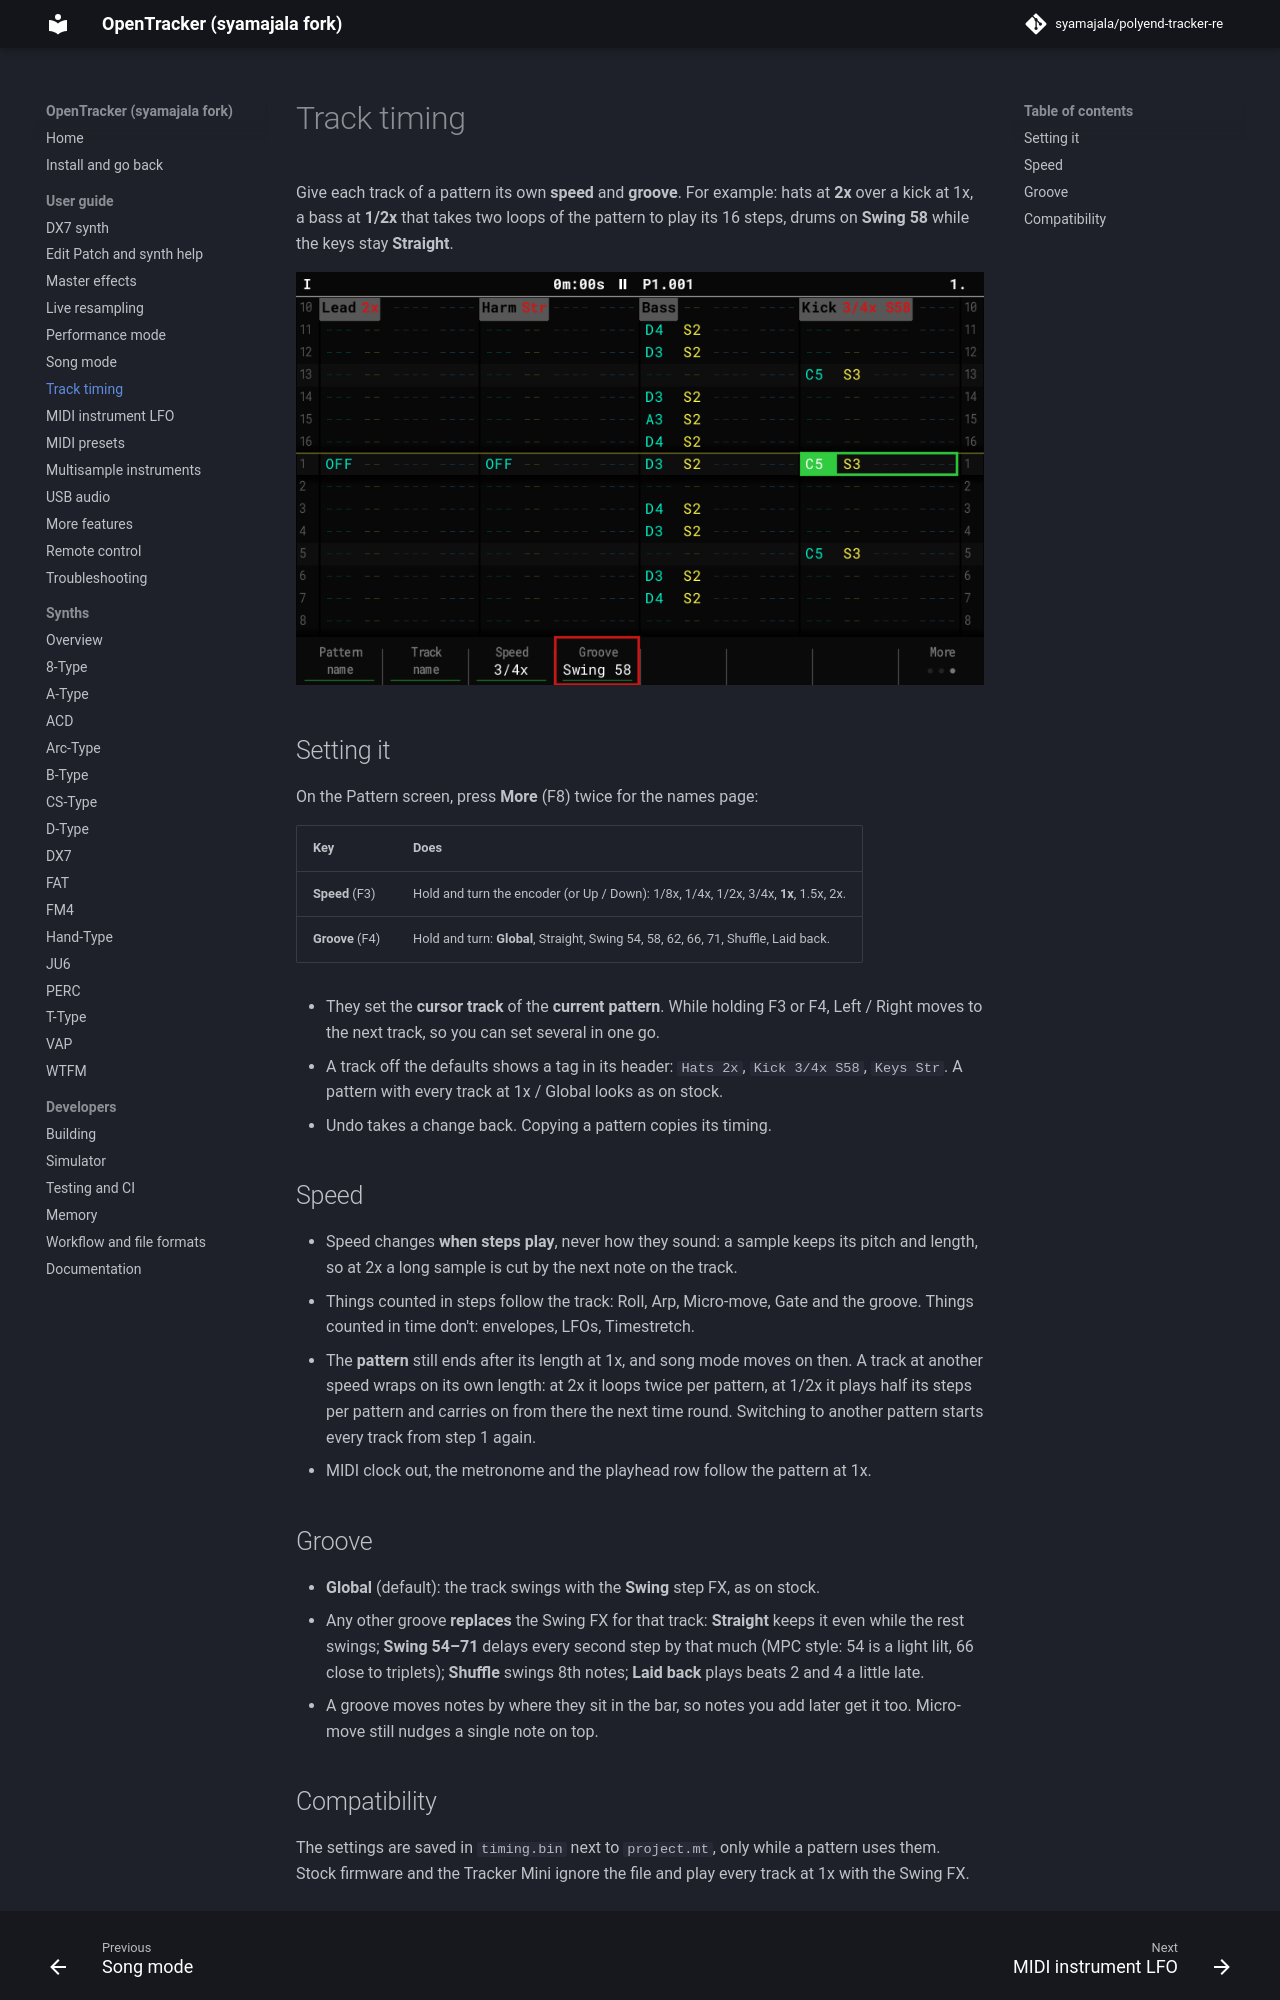

repository: syamajala/polyend-tracker-re · page: dev/guide/track-timing/index.html · generator: mkdocs

# Track timing

Give each track of a pattern its own **speed** and **groove**. For example: hats at
**2x** over a kick at 1x, a bass at **1/2x** that takes two loops of the pattern to play
its 16 steps, drums on **Swing 58** while the keys stay **Straight**.

![Speed and Groove of the cursor track, with tags in the track headers](../images/track-timing.png)

## Setting it

On the Pattern screen, press **More** (F8) twice for the names page:

| Key | Does |
|---|---|
| **Speed** (F3) | Hold and turn the encoder (or Up / Down): 1/8x, 1/4x, 1/2x, 3/4x, **1x**, 1.5x, 2x. |
| **Groove** (F4) | Hold and turn: **Global**, Straight, Swing 54, 58, 62, 66, 71, Shuffle, Laid back. |

- They set the **cursor track** of the **current pattern**. While holding F3 or F4,
  Left / Right moves to the next track, so you can set several in one go.
- A track off the defaults shows a tag in its header: `Hats 2x`, `Kick 3/4x S58`,
  `Keys Str`. A pattern with every track at 1x / Global looks as on stock.
- Undo takes a change back. Copying a pattern copies its timing.

## Speed

- Speed changes **when steps play**, never how they sound: a sample keeps its pitch and
  length, so at 2x a long sample is cut by the next note on the track.
- Things counted in steps follow the track: Roll, Arp, Micro-move, Gate and the groove.
  Things counted in time don't: envelopes, LFOs, Timestretch.
- The **pattern** still ends after its length at 1x, and song mode moves on then. A track
  at another speed wraps on its own length: at 2x it loops twice per pattern, at 1/2x
  it plays half its steps per pattern and carries on from there the next time round.
  Switching to another pattern starts every track from step 1 again.
- MIDI clock out, the metronome and the playhead row follow the pattern at 1x.

## Groove

- **Global** (default): the track swings with the **Swing** step FX, as on stock.
- Any other groove **replaces** the Swing FX for that track: **Straight** keeps it even
  while the rest swings; **Swing 54–71** delays every second step by that much (MPC
  style: 54 is a light lilt, 66 close to triplets); **Shuffle** swings 8th notes;
  **Laid back** plays beats 2 and 4 a little late.
- A groove moves notes by where they sit in the bar, so notes you add later get it too.
  Micro-move still nudges a single note on top.
